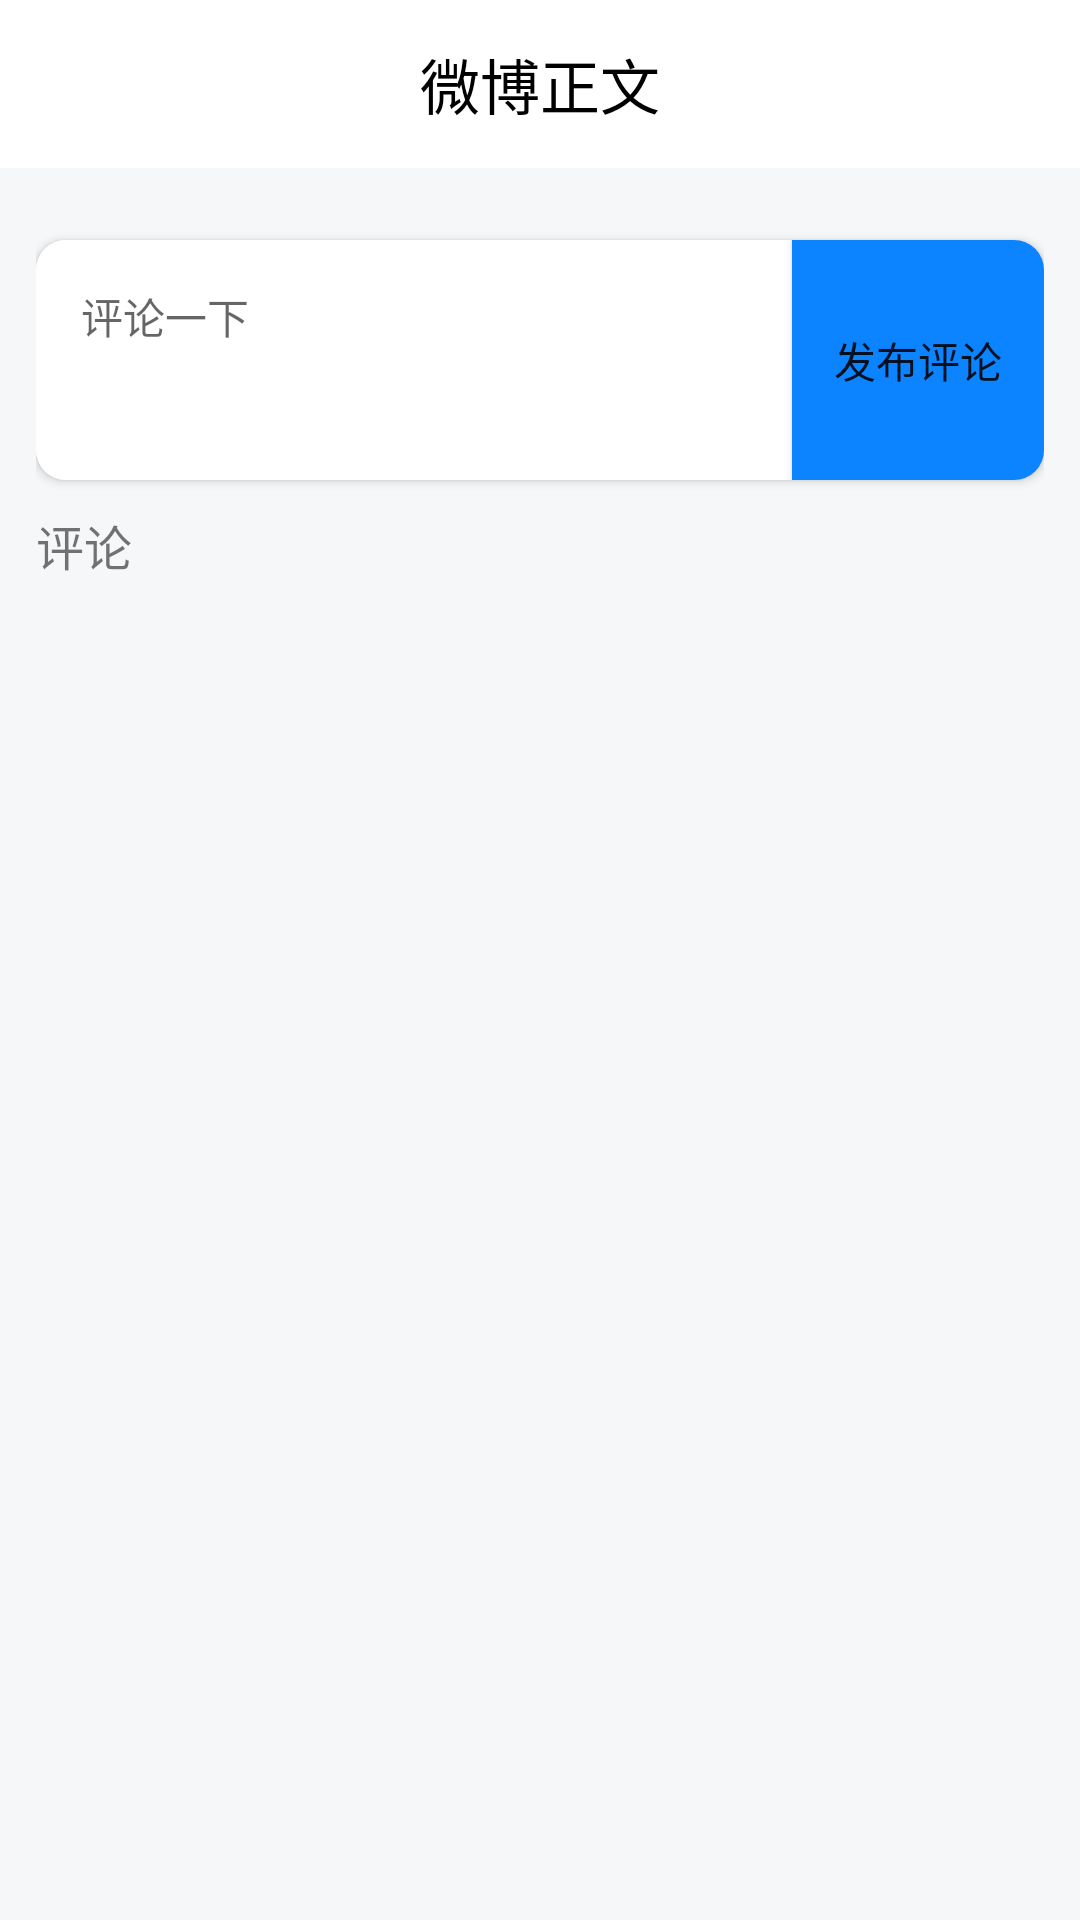

Produce the Android XML layout that renders to this screen, including the resource entries it uses.
<!-- AndroidManifest.xml: application theme Theme.Weibo_huangqiushi -->
<!-- res/layout/activity_detail.xml -->
<?xml version="1.0" encoding="utf-8"?>
<androidx.constraintlayout.widget.ConstraintLayout
    xmlns:android="http://schemas.android.com/apk/res/android"
    xmlns:app="http://schemas.android.com/apk/res-auto"
    xmlns:tools="http://schemas.android.com/tools"
    android:layout_width="match_parent"
    android:layout_height="match_parent"
    android:background="#F6F7F8"
    tools:context=".ui.home.HomeFragment">
    <LinearLayout
        android:id="@+id/linearLayout4"
        android:gravity="center"
        android:layout_width="match_parent"
        android:layout_height="56dp"
        android:orientation="horizontal"
        android:background="@drawable/tab_background"
        app:layout_constraintStart_toStartOf="parent"
        app:layout_constraintTop_toTopOf="parent">

        <TextView
            android:id="@+id/tab_tx1"
            android:layout_width="wrap_content"
            android:layout_height="wrap_content"
            android:text="微博正文"
            android:textColor="@color/black"
            android:textSize="20sp" />
    </LinearLayout>
    <androidx.core.widget.NestedScrollView
        android:layout_width="match_parent"
        android:layout_height="0dp"
        android:layout_weight="1"
        app:layout_constraintTop_toBottomOf="@+id/linearLayout4"
        app:layout_constraintStart_toStartOf="parent"
        app:layout_constraintEnd_toEndOf="parent"
        app:layout_constraintBottom_toBottomOf="parent">

        <LinearLayout
            android:layout_width="match_parent"
            android:layout_height="wrap_content"
            android:orientation="vertical"
            android:paddingLeft="12dp"
            android:paddingRight="12dp">

            <androidx.recyclerview.widget.RecyclerView
                android:id="@+id/detail_recyclerView"
                android:layout_width="match_parent"
                android:layout_height="wrap_content"
                android:nestedScrollingEnabled="false" />
            <androidx.cardview.widget.CardView
                android:layout_width="match_parent"
                android:layout_height="80dp"
                android:layout_marginTop="24dp"
                app:cardCornerRadius="10dp">
                <LinearLayout
                    android:focusableInTouchMode="true"
                    android:layout_width="match_parent"
                    android:layout_height="match_parent"
                    android:orientation="horizontal">
                    <EditText
                        android:id="@+id/edt_comment"
                        android:layout_width="0dp"
                        android:layout_height="match_parent"
                        android:gravity="left"
                        android:layout_weight="3"
                        android:background="@color/white"
                        android:hint="评论一下"
                        android:textSize="14sp"
                        android:inputType="text"
                        android:maxLength="200"
                        android:padding="15dp"/>

                    <Button
                        android:id="@+id/btn_sendComment"
                        android:layout_width="0dp"
                        android:layout_height="match_parent"
                        android:layout_weight="1"
                        android:background="#0D84FF"
                        android:text="发布评论"
                        android:maxLines="1"
                        android:textSize="14sp"
                        android:layout_gravity="right"/>
                </LinearLayout>

            </androidx.cardview.widget.CardView>


            <TextView
                android:layout_width="match_parent"
                android:layout_height="wrap_content"
                android:layout_marginTop="10dp"
                android:text="评论"
                android:textSize="16sp"/>

            <androidx.recyclerview.widget.RecyclerView
                android:id="@+id/comment_recyclerView"
                android:layout_width="match_parent"
                android:layout_height="wrap_content"
                android:nestedScrollingEnabled="false" />
        </LinearLayout>
    </androidx.core.widget.NestedScrollView>
</androidx.constraintlayout.widget.ConstraintLayout>
<!-- resources referenced by this layout -->
<resources>
  <!-- drawable tab_background (drawable) -->
  <?xml version="1.0" encoding="utf-8"?>
  <vector xmlns:android="http://schemas.android.com/apk/res/android"
      xmlns:aapt="http://schemas.android.com/aapt"
      android:width="392dp"
      android:height="91dp"
      android:viewportWidth="392"
      android:viewportHeight="91">
      <group>
          <clip-path android:pathData="M0 0H392V91H0V0Z" />
          <path
              android:fillColor="#FFFFFF"
              android:pathData="M0 0V91H392V0" />
  
  
  
  
      </group>
  </vector>
  <style name="Theme.Weibo_huangqiushi" parent="Theme.MaterialComponents.DayNight.NoActionBar">
          
          <item name="colorPrimary">#0D84FF</item>
          <item name="colorPrimaryVariant">@color/white</item>
          <item name="colorOnPrimary">@color/white</item>
          
          <item name="colorSecondary">@color/teal_200</item>
          <item name="colorSecondaryVariant">@color/teal_700</item>
          <item name="colorOnSecondary">@color/black</item>
          
          <item name="android:windowLightStatusBar">true</item>
          <item name="android:statusBarColor">?attr/colorPrimaryVariant</item>
          
      </style>
  <!-- not gathered from this repository: default colours our renderer supplied (Android Studio template values) -->
  <color name="teal_200">#FF03DAC5</color>
  <color name="teal_700">#FF018786</color>
  <color name="black">#FF000000</color>
  <color name="white">#FFFFFFFF</color>
</resources>
